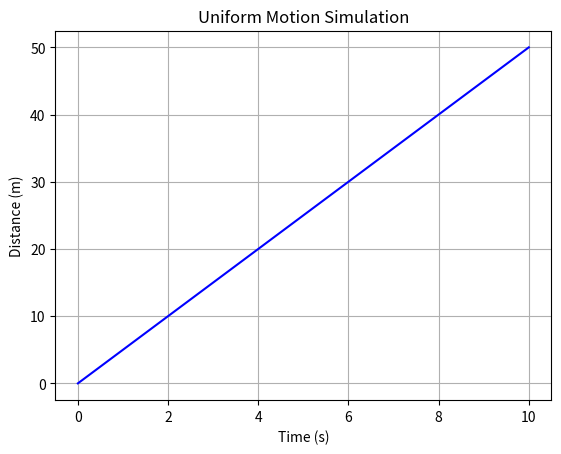

Write the Python code that produced this figure.
import numpy as np
import matplotlib.pyplot as plt

"""
PHYSICS SIMULATION - MOTION
--------------------------
We simulate motion using physics equation:
distance = speed × time
"""

time = np.linspace(0, 10, 100)

speed = 5  # constant speed

distance = speed * time

plt.plot(time, distance, color="blue")

plt.title("Uniform Motion Simulation")
plt.xlabel("Time (s)")
plt.ylabel("Distance (m)")

plt.grid(True)

plt.show()
